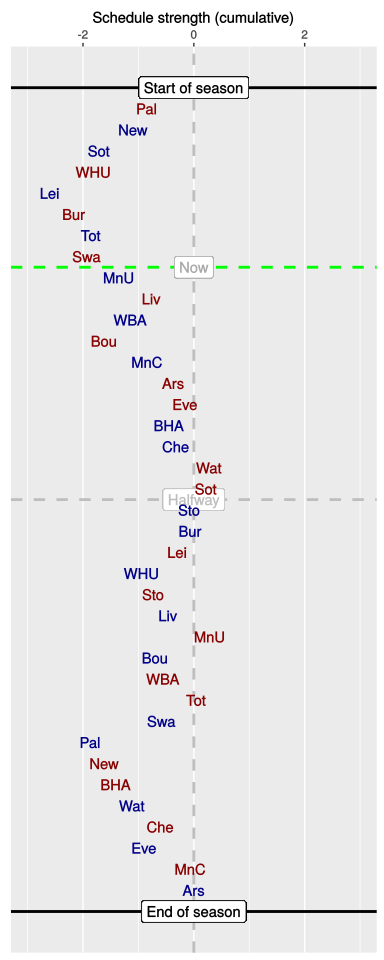

The table this chart was drawn from, first rows:
, HA, vs, played, sched, cumulative
1, A, Pal, 1, -0.85, -0.85
2, H, New, 1, -0.26, -1.1
3, H, Sot, 1, -0.61, -1.71
4, A, WHU, 1, -0.1, -1.81
5, H, Lei, 1, -0.79, -2.6
6, A, Bur, 1, 0.44, -2.16
7, H, Tot, 1, 0.3, -1.86
8, A, Swa, 1, -0.06, -1.93
9, H, MnU, 0, 0.58, -1.35
10, A, Liv, 0, 0.59, -0.76
11, H, WBA, 0, -0.39, -1.15
12, A, Bou, 0, -0.47, -1.62
13, H, MnC, 0, 0.78, -0.84
14, A, Ars, 0, 0.47, -0.37
15, A, Eve, 0, 0.21, -0.16
16, H, BHA, 0, -0.29, -0.45
17, H, Che, 0, 0.14, -0.32
18, A, Wat, 0, 0.6, 0.28
19, A, Sot, 0, -0.06, 0.22
20, H, Sto, 0, -0.3, -0.08
21, H, Bur, 0, 0.02, -0.06
22, A, Lei, 0, -0.24, -0.3
23, H, WHU, 0, -0.65, -0.94
24, A, Sto, 0, 0.21, -0.73
25, H, Liv, 0, 0.27, -0.46
26, A, MnU, 0, 0.74, 0.29
27, H, Bou, 0, -0.99, -0.7
28, A, WBA, 0, 0.14, -0.56
29, A, Tot, 0, 0.6, 0.04
30, H, Swa, 0, -0.61, -0.58
31, H, Pal, 0, -1.29, -1.87
32, A, New, 0, 0.24, -1.62
33, A, BHA, 0, 0.22, -1.41
34, H, Wat, 0, 0.29, -1.11
35, A, Che, 0, 0.51, -0.6
36, H, Eve, 0, -0.3, -0.9
37, A, MnC, 0, 0.84, -0.06
38, H, Ars, 0, 0.06, 0
